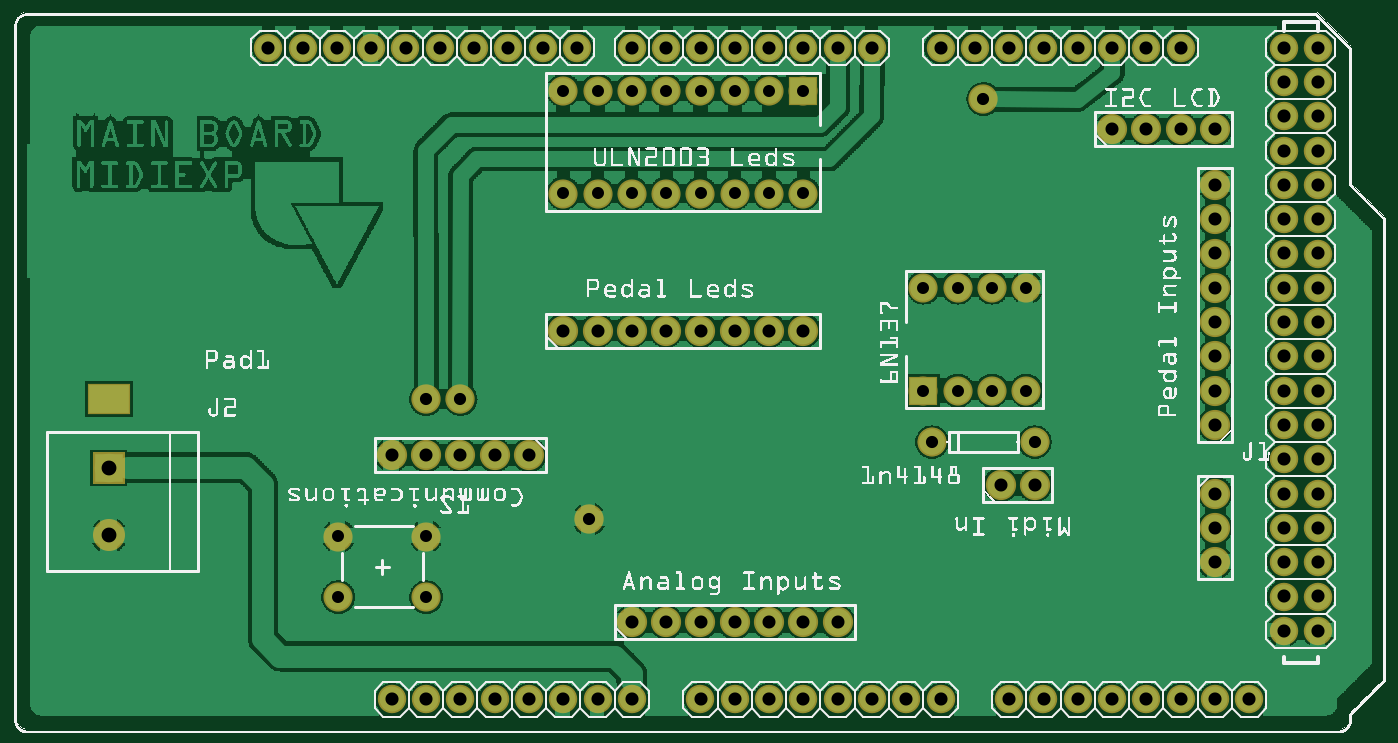
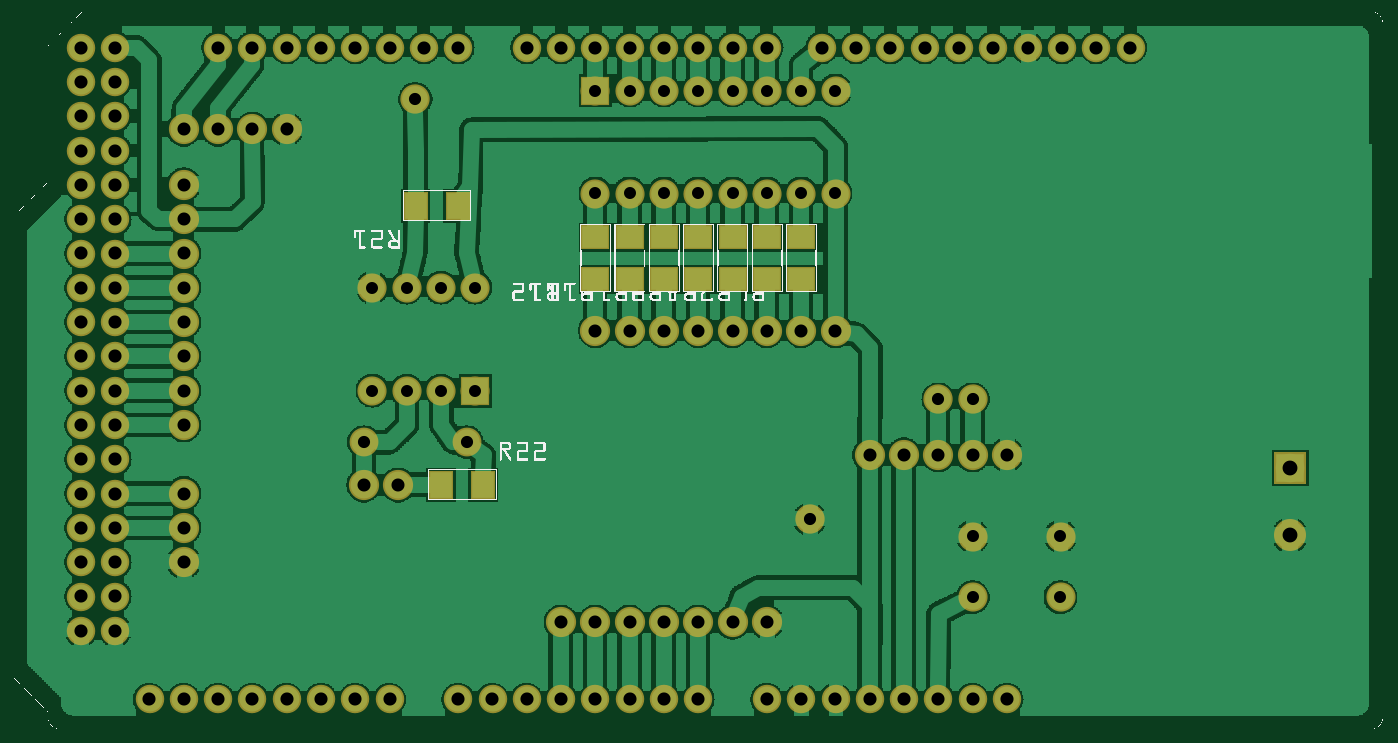
Circuit board: 9 layer files. Board 99.6 x 51.1 mm.
- top_copper: Main Board2.cmp (266933 bytes)
- drill: Main Board2.drd (2569 bytes)
- bottom_copper: Main Board2.sol (160372 bytes)
- bottom_mask: Main Board2_maskBottom.gbs (3198 bytes)
- top_mask: Main Board2_maskTop.gts (2935 bytes)
- paste: Main Board2_pasteMaskBottom.gbp (572 bytes)
- paste: Main Board2_pasteMaskTop.gtp (281 bytes)
- bottom_silk: Main Board2_silkBottom.gbo (235143 bytes)
- top_silk: Main Board2_silkTop.gto (312324 bytes)

=== top_copper: Main Board2.cmp (266933 bytes, source omitted) ===
=== drill: Main Board2.drd ===
; NON-PLATED HOLES START AT T1
; THROUGH (PLATED) HOLES START AT T100
M48
INCH
T100C0.043307
T101C0.038000
T102C0.035433
T103C0.038194
T104C0.035000
%
T100
X002783Y005754
X002783Y007722
T101
X035033Y004972
X017033Y011722
X016033Y011722
X035033Y013972
X033033Y017597
X035033Y008972
X012033Y008097
X035033Y010972
X023033Y011722
X035033Y015972
X035033Y017597
X035033Y012972
X011033Y008097
X024033Y003222
X022033Y003222
X035033Y014972
X035033Y011972
X018033Y011722
X020033Y011722
X021033Y011722
X032033Y017597
X018033Y003222
X035033Y009972
X015033Y008097
X020033Y003222
X035033Y006972
X019033Y011722
X014033Y008097
X013033Y008097
X029783Y007222
X019033Y003222
X021033Y003222
X034033Y017597
X035033Y005972
X022033Y011722
X028783Y007222
X023033Y003222
T102
X012033Y009722
X016783Y006222
X013033Y009722
X028283Y018472
X029783Y008472
X026783Y008472
T103
X014033Y000972
X013033Y000972
X034033Y000972
X037033Y017972
X028033Y019972
X015033Y000972
X018033Y000972
X023033Y019972
X022033Y000972
X031033Y000972
X029033Y019972
X017033Y000972
X016033Y000972
X027033Y019972
X037033Y009972
X037033Y006972
X037033Y005972
X038033Y016972
X037033Y012972
X024033Y019972
X019033Y019972
X012433Y019972
X034033Y019972
X037033Y018972
X012033Y000972
X038033Y019972
X011433Y019972
X038033Y006972
X030033Y019972
X027033Y000972
X038033Y014972
X038033Y002972
X037033Y013972
X038033Y015972
X038033Y017972
X007433Y019972
X031033Y019972
X037033Y016972
X009433Y019972
X037033Y008972
X024033Y000972
X038033Y004972
X037033Y004972
X018033Y019972
X037033Y002972
X037033Y014972
X038033Y013972
X038033Y003972
X033033Y019972
X014433Y019972
X021033Y019972
X025033Y000972
X037033Y003972
X023033Y000972
X032033Y000972
X038033Y008972
X015433Y019972
X030033Y000972
X038033Y010972
X038033Y018972
X013433Y019972
X008433Y019972
X022033Y019972
X032033Y019972
X037033Y015972
X035033Y000972
X026033Y000972
X021033Y000972
X033033Y000972
X036033Y000972
X037033Y011972
X020033Y000972
X038033Y005972
X011033Y000972
X038033Y007972
X037033Y010972
X025033Y019972
X038033Y009972
X037033Y007972
X038033Y011972
X020033Y019972
X016433Y019972
X029033Y000972
X010433Y019972
X037033Y019972
X038033Y012972
T104
X019033Y015722
X017033Y018722
X026533Y012972
X017033Y015722
X022033Y018722
X023033Y015722
X019033Y018722
X018033Y015722
X009474Y005722
X016033Y015722
X018033Y018722
X009474Y003951
X027533Y012972
X026533Y009972
X016033Y018722
X027533Y009972
X012033Y003951
X023033Y018722
X028533Y009972
X012033Y005722
X028533Y012972
X021033Y018722
X022033Y015722
X020033Y018722
X020033Y015722
X021033Y015722
X029533Y009972
X029533Y012972
T00
M30

=== bottom_copper: Main Board2.sol (160372 bytes, source omitted) ===
=== bottom_mask: Main Board2_maskBottom.gbs ===
G04 MADE WITH FRITZING*
G04 WWW.FRITZING.ORG*
G04 DOUBLE SIDED*
G04 HOLES PLATED*
G04 CONTOUR ON CENTER OF CONTOUR VECTOR*
%ASAXBY*%
%FSLAX23Y23*%
%MOIN*%
%OFA0B0*%
%SFA1.0B1.0*%
%ADD10C,0.085000*%
%ADD11C,0.088000*%
%ADD12C,0.093307*%
%ADD13C,0.085433*%
%ADD14C,0.084000*%
%ADD15C,0.082917*%
%ADD16R,0.085000X0.085000*%
%ADD17R,0.093307X0.093307*%
%ADD18R,0.072992X0.084803*%
%ADD19R,0.084803X0.072992*%
%LNMASK0*%
G90*
G70*
G54D10*
X2653Y997D03*
X2653Y1297D03*
X2753Y997D03*
X2753Y1297D03*
X2853Y997D03*
X2853Y1297D03*
X2953Y997D03*
X2953Y1297D03*
G54D11*
X3503Y697D03*
X3503Y597D03*
X3503Y497D03*
G54D12*
X278Y772D03*
X278Y575D03*
G54D11*
X1503Y810D03*
X1403Y810D03*
X1303Y810D03*
X1203Y810D03*
X1103Y810D03*
G54D13*
X1303Y972D03*
X1203Y972D03*
G54D14*
X2978Y847D03*
X2678Y847D03*
G54D13*
X2828Y1847D03*
G54D11*
X2878Y722D03*
X2978Y722D03*
G54D10*
X1203Y395D03*
X947Y395D03*
X1203Y572D03*
X947Y572D03*
G54D13*
X1678Y622D03*
G54D11*
X3503Y897D03*
X3503Y997D03*
X3503Y1097D03*
X3503Y1197D03*
X3503Y1297D03*
X3503Y1397D03*
X3503Y1497D03*
X3503Y1597D03*
G54D15*
X3003Y97D03*
X1403Y97D03*
X3103Y97D03*
X3203Y97D03*
X3303Y97D03*
X3403Y97D03*
X3703Y1497D03*
X3503Y97D03*
X3603Y97D03*
X1443Y1997D03*
X2003Y97D03*
X2103Y97D03*
X2203Y97D03*
X2303Y97D03*
X3703Y697D03*
X2403Y97D03*
X2503Y97D03*
X2603Y97D03*
X2703Y97D03*
X2203Y1997D03*
X3703Y1897D03*
X3703Y1097D03*
X3703Y297D03*
X1043Y1997D03*
X1803Y97D03*
X1803Y1997D03*
X3703Y1697D03*
X3703Y1297D03*
X3703Y897D03*
X3403Y1997D03*
X3703Y497D03*
X3303Y1997D03*
X3203Y1997D03*
X3103Y1997D03*
X3003Y1997D03*
X2903Y1997D03*
X2803Y1997D03*
X2703Y1997D03*
X843Y1997D03*
X1243Y1997D03*
X1643Y1997D03*
X1203Y97D03*
X1603Y97D03*
X2403Y1997D03*
X2003Y1997D03*
X3703Y1997D03*
X3703Y1797D03*
X3703Y1597D03*
X3703Y1397D03*
X3703Y1197D03*
X3703Y997D03*
X3703Y797D03*
X3703Y597D03*
X3703Y397D03*
X743Y1997D03*
X943Y1997D03*
X1143Y1997D03*
X1343Y1997D03*
X1543Y1997D03*
X1103Y97D03*
X1303Y97D03*
X1503Y97D03*
X1703Y97D03*
X2503Y1997D03*
X2303Y1997D03*
X2103Y1997D03*
X1903Y1997D03*
X3803Y1997D03*
X3803Y1897D03*
X3803Y1797D03*
X3803Y1697D03*
X3803Y1597D03*
X3803Y1497D03*
X3803Y1397D03*
X3803Y1297D03*
X3803Y1197D03*
X3803Y1097D03*
X3803Y997D03*
X3803Y897D03*
X3803Y797D03*
X3803Y697D03*
X3803Y597D03*
X3803Y497D03*
X3803Y397D03*
X3803Y297D03*
X2903Y97D03*
G54D11*
X3203Y1760D03*
X3303Y1760D03*
X3403Y1760D03*
X3503Y1760D03*
G54D10*
X2303Y1872D03*
X2303Y1572D03*
X2203Y1872D03*
X2203Y1572D03*
X2103Y1872D03*
X2103Y1572D03*
X2003Y1872D03*
X2003Y1572D03*
X1903Y1872D03*
X1903Y1572D03*
X1803Y1872D03*
X1803Y1572D03*
X1703Y1872D03*
X1703Y1572D03*
X1603Y1872D03*
X1603Y1572D03*
G54D11*
X1603Y1172D03*
X1703Y1172D03*
X1803Y1172D03*
X1903Y1172D03*
X2003Y1172D03*
X2103Y1172D03*
X2203Y1172D03*
X2303Y1172D03*
X1803Y322D03*
X1903Y322D03*
X2003Y322D03*
X2103Y322D03*
X2203Y322D03*
X2303Y322D03*
X2403Y322D03*
G54D16*
X2653Y997D03*
G54D17*
X278Y772D03*
G54D18*
X2705Y1536D03*
X2827Y1536D03*
X2753Y722D03*
X2631Y722D03*
G54D16*
X2303Y1872D03*
G54D19*
X2303Y1444D03*
X2303Y1322D03*
X2203Y1444D03*
X2203Y1322D03*
X2103Y1444D03*
X2103Y1322D03*
X2003Y1444D03*
X2003Y1322D03*
X1903Y1444D03*
X1903Y1322D03*
X1803Y1444D03*
X1803Y1322D03*
X1703Y1444D03*
X1703Y1322D03*
G04 End of Mask0*
M02*
=== top_mask: Main Board2_maskTop.gts ===
G04 MADE WITH FRITZING*
G04 WWW.FRITZING.ORG*
G04 DOUBLE SIDED*
G04 HOLES PLATED*
G04 CONTOUR ON CENTER OF CONTOUR VECTOR*
%ASAXBY*%
%FSLAX23Y23*%
%MOIN*%
%OFA0B0*%
%SFA1.0B1.0*%
%ADD10C,0.085000*%
%ADD11C,0.088000*%
%ADD12C,0.093307*%
%ADD13C,0.085433*%
%ADD14C,0.084000*%
%ADD15C,0.082917*%
%ADD16R,0.085000X0.085000*%
%ADD17R,0.093307X0.093307*%
%ADD18R,0.125686X0.091052*%
%LNMASK1*%
G90*
G70*
G54D10*
X2653Y997D03*
X2653Y1297D03*
X2753Y997D03*
X2753Y1297D03*
X2853Y997D03*
X2853Y1297D03*
X2953Y997D03*
X2953Y1297D03*
G54D11*
X3503Y697D03*
X3503Y597D03*
X3503Y497D03*
G54D12*
X278Y772D03*
X278Y575D03*
G54D11*
X1503Y810D03*
X1403Y810D03*
X1303Y810D03*
X1203Y810D03*
X1103Y810D03*
G54D13*
X1303Y972D03*
X1203Y972D03*
G54D14*
X2978Y847D03*
X2678Y847D03*
X2978Y847D03*
X2678Y847D03*
G54D13*
X2828Y1847D03*
G54D11*
X2878Y722D03*
X2978Y722D03*
G54D10*
X1203Y395D03*
X947Y395D03*
X1203Y572D03*
X947Y572D03*
G54D13*
X1678Y622D03*
G54D11*
X3503Y897D03*
X3503Y997D03*
X3503Y1097D03*
X3503Y1197D03*
X3503Y1297D03*
X3503Y1397D03*
X3503Y1497D03*
X3503Y1597D03*
G54D15*
X3003Y97D03*
X1403Y97D03*
X3103Y97D03*
X3203Y97D03*
X3303Y97D03*
X3403Y97D03*
X3703Y1497D03*
X3503Y97D03*
X3603Y97D03*
X1443Y1997D03*
X2003Y97D03*
X2103Y97D03*
X2203Y97D03*
X2303Y97D03*
X3703Y697D03*
X2403Y97D03*
X2503Y97D03*
X2603Y97D03*
X2703Y97D03*
X2203Y1997D03*
X3703Y1897D03*
X3703Y1097D03*
X3703Y297D03*
X1043Y1997D03*
X1803Y97D03*
X1803Y1997D03*
X3703Y1697D03*
X3703Y1297D03*
X3703Y897D03*
X3403Y1997D03*
X3703Y497D03*
X3303Y1997D03*
X3203Y1997D03*
X3103Y1997D03*
X3003Y1997D03*
X2903Y1997D03*
X2803Y1997D03*
X2703Y1997D03*
X843Y1997D03*
X1243Y1997D03*
X1643Y1997D03*
X1203Y97D03*
X1603Y97D03*
X2403Y1997D03*
X2003Y1997D03*
X3703Y1997D03*
X3703Y1797D03*
X3703Y1597D03*
X3703Y1397D03*
X3703Y1197D03*
X3703Y997D03*
X3703Y797D03*
X3703Y597D03*
X3703Y397D03*
X743Y1997D03*
X943Y1997D03*
X1143Y1997D03*
X1343Y1997D03*
X1543Y1997D03*
X1103Y97D03*
X1303Y97D03*
X1503Y97D03*
X1703Y97D03*
X2503Y1997D03*
X2303Y1997D03*
X2103Y1997D03*
X1903Y1997D03*
X3803Y1997D03*
X3803Y1897D03*
X3803Y1797D03*
X3803Y1697D03*
X3803Y1597D03*
X3803Y1497D03*
X3803Y1397D03*
X3803Y1297D03*
X3803Y1197D03*
X3803Y1097D03*
X3803Y997D03*
X3803Y897D03*
X3803Y797D03*
X3803Y697D03*
X3803Y597D03*
X3803Y497D03*
X3803Y397D03*
X3803Y297D03*
X2903Y97D03*
G54D11*
X3203Y1760D03*
X3303Y1760D03*
X3403Y1760D03*
X3503Y1760D03*
G54D10*
X2303Y1872D03*
X2303Y1572D03*
X2203Y1872D03*
X2203Y1572D03*
X2103Y1872D03*
X2103Y1572D03*
X2003Y1872D03*
X2003Y1572D03*
X1903Y1872D03*
X1903Y1572D03*
X1803Y1872D03*
X1803Y1572D03*
X1703Y1872D03*
X1703Y1572D03*
X1603Y1872D03*
X1603Y1572D03*
G54D11*
X1603Y1172D03*
X1703Y1172D03*
X1803Y1172D03*
X1903Y1172D03*
X2003Y1172D03*
X2103Y1172D03*
X2203Y1172D03*
X2303Y1172D03*
X1803Y322D03*
X1903Y322D03*
X2003Y322D03*
X2103Y322D03*
X2203Y322D03*
X2303Y322D03*
X2403Y322D03*
G54D16*
X2653Y997D03*
G54D17*
X278Y772D03*
G54D18*
X278Y972D03*
G54D16*
X2303Y1872D03*
G04 End of Mask1*
M02*
=== paste: Main Board2_pasteMaskBottom.gbp ===
G04 MADE WITH FRITZING*
G04 WWW.FRITZING.ORG*
G04 DOUBLE SIDED*
G04 HOLES PLATED*
G04 CONTOUR ON CENTER OF CONTOUR VECTOR*
%ASAXBY*%
%FSLAX23Y23*%
%MOIN*%
%OFA0B0*%
%SFA1.0B1.0*%
%ADD10R,0.062992X0.074803*%
%ADD11R,0.074803X0.062992*%
%LNPASTEMASK0*%
G90*
G70*
G54D10*
X2705Y1536D03*
X2827Y1536D03*
X2753Y722D03*
X2631Y722D03*
G54D11*
X2303Y1444D03*
X2303Y1322D03*
X2203Y1444D03*
X2203Y1322D03*
X2103Y1444D03*
X2103Y1322D03*
X2003Y1444D03*
X2003Y1322D03*
X1903Y1444D03*
X1903Y1322D03*
X1803Y1444D03*
X1803Y1322D03*
X1703Y1444D03*
X1703Y1322D03*
G04 End of PasteMask0*
M02*
=== paste: Main Board2_pasteMaskTop.gtp ===
G04 MADE WITH FRITZING*
G04 WWW.FRITZING.ORG*
G04 DOUBLE SIDED*
G04 HOLES PLATED*
G04 CONTOUR ON CENTER OF CONTOUR VECTOR*
%ASAXBY*%
%FSLAX23Y23*%
%MOIN*%
%OFA0B0*%
%SFA1.0B1.0*%
%ADD10R,0.115686X0.081052*%
%LNPASTEMASK1*%
G90*
G70*
G54D10*
X278Y972D03*
G04 End of PasteMask1*
M02*
=== bottom_silk: Main Board2_silkBottom.gbo (235143 bytes, source omitted) ===
=== top_silk: Main Board2_silkTop.gto (312324 bytes, source omitted) ===
